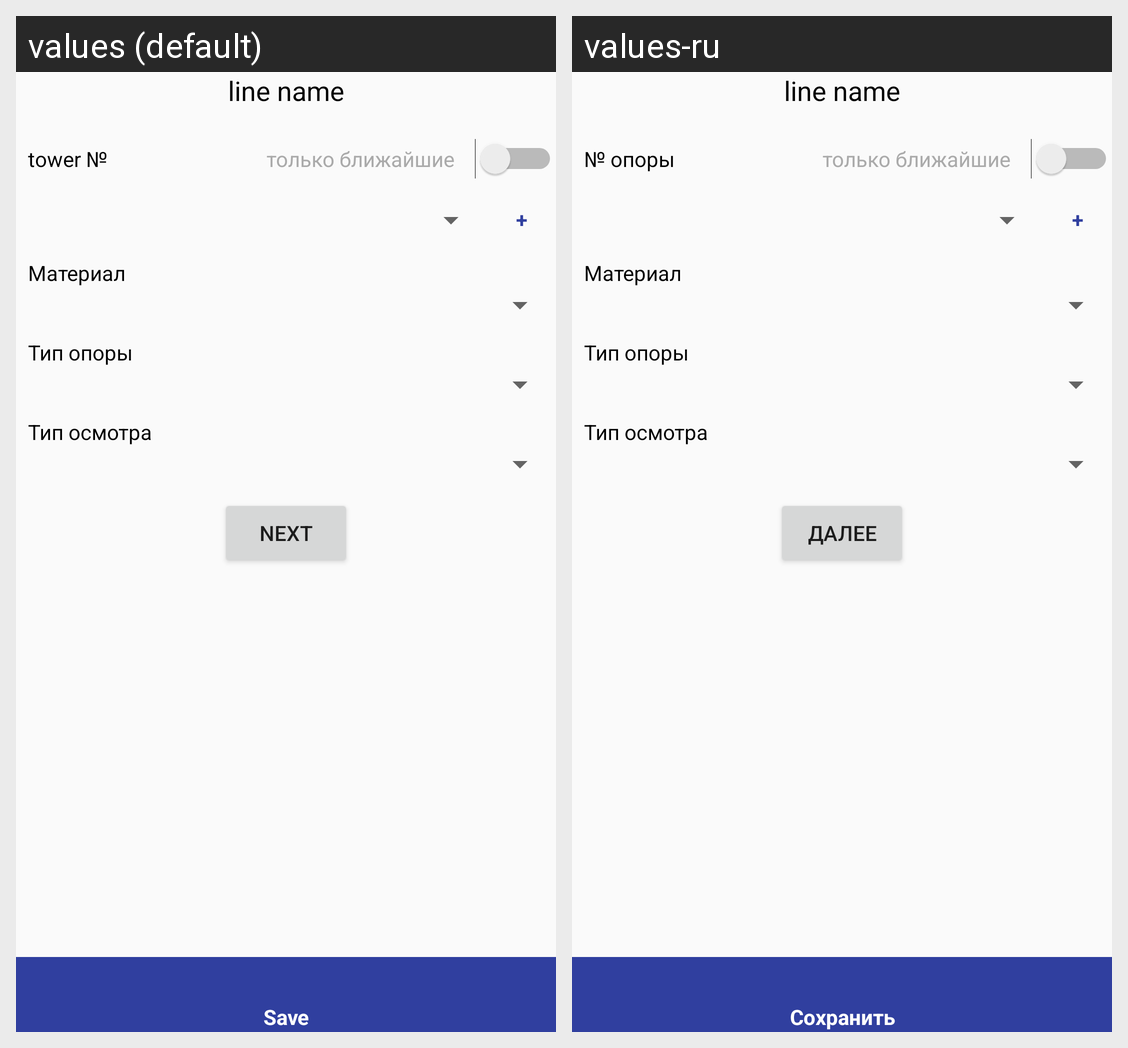

The same Android screen rendered under two of its app's locales, left to right. List the strings drawn on it with the default value and each locale's translation.
Android screen res/layout/activity_inspect_tower.xml rendered under 2 locales, left to right: values (default), values-ru. Device: Nexus 5 (rendered at 1080×1920; each locale shown at half size, 540×960, under a caption strip naming it); theme AppTheme.
Strings drawn on this screen, with the default value and each locale's value (text and hints the layout hard-codes, and strings that could not be matched under every locale, appear in the picture but are not listed):

tower_number
  values: tower №
  values-ru: № опоры

next
  values: Next
  values-ru: Далее

save
  values: Save
  values-ru: Сохранить
